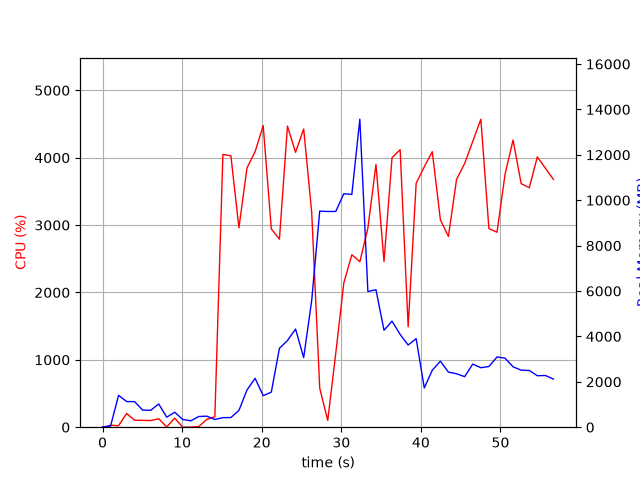

Source data for this figure (header and first rows):
elapsed_time, nproc, cpu, mem_real, mem_virtual
3.743171691894531e-05, 1, 0.0, 7.52, 3185
1.006, 2, 28.8, 48.93, 160.4
2.015, 9, 22.8, 1407, 5301
3.025, 5, 203.6, 1130, 3934
4.032, 6, 103.2, 1126, 4277
5.04, 4, 101.2, 751.2, 3295
6.048, 3, 99.3, 744.4, 2935
7.056, 4, 125.8, 1023, 3596
8.065, 4, 3.0, 440.6, 2697
9.073, 5, 134.1, 658.1, 3212
10.08, 3, 0.0, 340.3, 2359
11.09, 3, 1.0, 281.5, 2294
12.1, 4, 9.9, 471.2, 2767
13.1, 4, 116.1, 486.7, 2743
14.11, 1, 154.7, 339.1, 4170
15.12, 1, 4049, 420.5, 4880
16.13, 1, 4028, 426.7, 4910
17.14, 1, 2959, 739.7, 5466
18.15, 1, 3848, 1640, 6746
19.17, 1, 4089, 2154, 8282
20.19, 1, 4477, 1390, 8290
21.21, 1, 2943, 1546, 8862
22.23, 1, 2791, 3476, 10694
23.24, 1, 4469, 3818, 10694
24.25, 1, 4079, 4324, 10694
25.27, 1, 4427, 3065, 10694
26.28, 1, 3192, 5577, 14184
27.29, 1, 579.1, 9520, 19304
28.3, 1, 100.2, 9504, 19304
29.31, 1, 1096, 9506, 19304
30.32, 1, 2139, 10285, 19361
31.32, 1, 2560, 10254, 25622
32.33, 1, 2456, 13569, 25873
33.34, 1, 2954, 5979, 26043
34.36, 1, 3899, 6056, 26135
35.37, 1, 2458, 4270, 26142
36.38, 1, 4001, 4674, 26142
37.39, 1, 4119, 4086, 26142
38.4, 1, 1490, 3621, 26142
39.41, 1, 3620, 3899, 26142
40.43, 1, 3865, 1729, 26223
41.43, 1, 4089, 2511, 26223
42.45, 1, 3077, 2909, 26223
43.46, 1, 2831, 2425, 26223
44.48, 1, 3678, 2356, 26243
45.5, 1, 3914, 2226, 26243
46.52, 1, 4242, 2782, 26243
47.54, 1, 4571, 2621, 26243
48.55, 1, 2947, 2674, 26243
49.57, 1, 2894, 3095, 26243
50.58, 1, 3751, 3041, 26251
51.58, 1, 4262, 2662, 26251
52.6, 1, 3615, 2512, 26251
53.62, 1, 3554, 2500, 26269
54.63, 1, 4012, 2268, 26269
55.65, 1, 3842, 2278, 26269
56.66, 1, 3678, 2119, 26269
